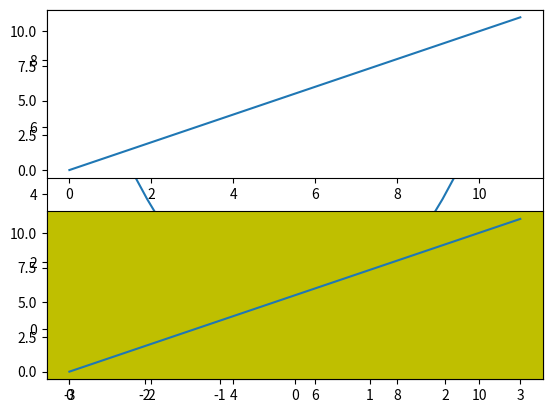
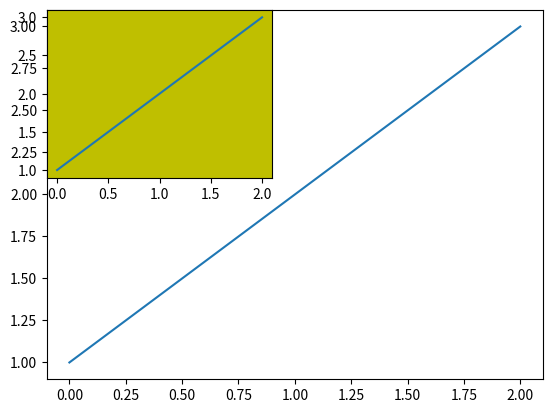
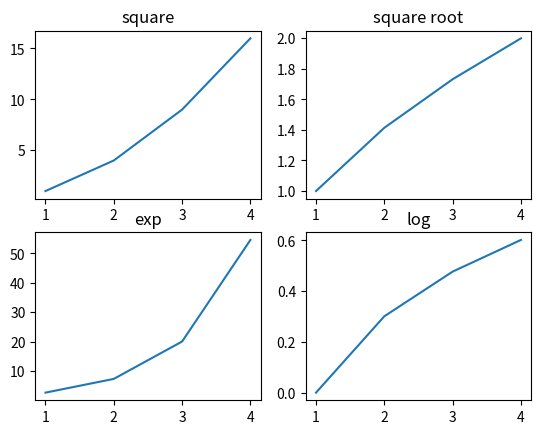

The matplotlib source for these figures, in order:
#!/usr/bin/env python
# coding: utf-8

# In[3]:


from numpy import *
from pylab import *
x = linspace (-3,3,30)
y = x ** 2
plot (x,y)
show()


# In[4]:


from pylab import *
plot(x, sin(x))
plot(x, cos(x), 'r--')
plot(x, -sin(x), 'g--')
show()


# In[5]:


import matplotlib.pyplot as plt
plt.plot([1,2,3])
plt.subplot(211)
plt.plot(range(12))
plt.subplot(212, facecolor ='y')
plt.plot(range(12))


# In[6]:


import matplotlib.pyplot as plt
fig = plt.figure()
ax1 = fig.add_subplot(111)
ax1.plot([1,2,3])
ax2 = fig.add_subplot(221, facecolor = 'y')
ax2.plot([1,2,3])


# In[2]:


import matplotlib.pyplot as plt
fig,a = plt.subplots(2,2)
import numpy as np
x = np.arange(1,5)
a[0][0].plot(x,x*x)
a[0][0].set_title('square')
a[0][1].plot(x, np.sqrt(x))
a[0][1].set_title('square root')
a[1][0].plot(x, np.exp(x))
a[1][0].set_title('exp')
a[1][1].plot(x,np.log10(x))
a[1][1].set_title('log')
plt.show()


# In[ ]:




